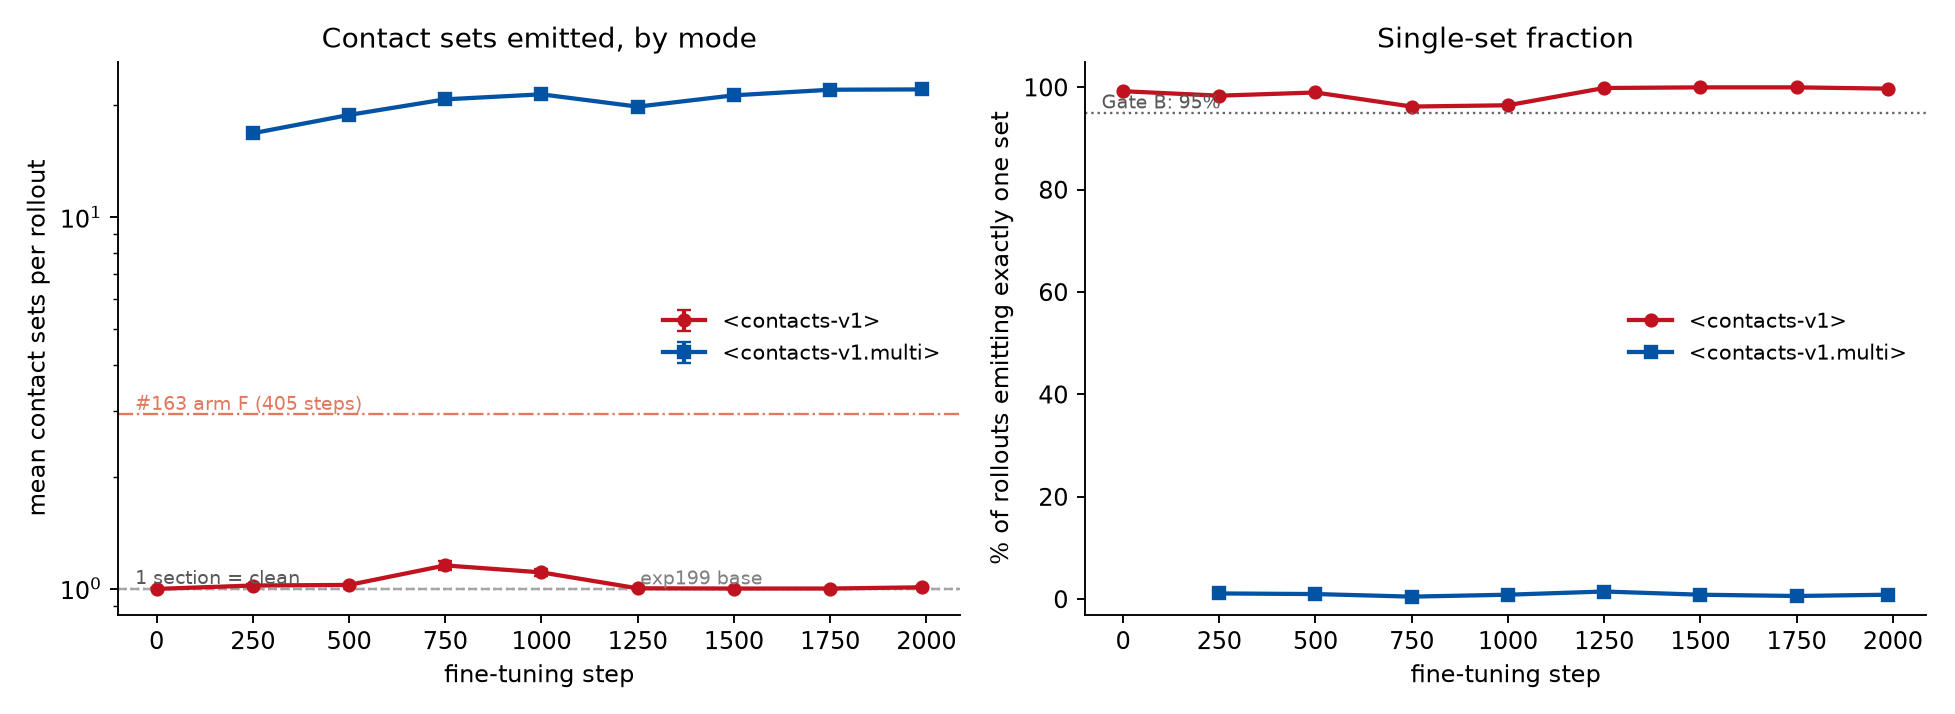

The data file committed next to this chart (first rows):
step, mode, label, n_rollouts, mean_sections, median_sections, p90_sections, max_sections, frac_single, se_sections, frac_finished, mean_best_f1, mean_last_f1
250, multi, step-250, 800, 16.78, 16.0, 28.0, 61, 0.01125, 0.2931, 0.915, 0.5078, 0.4424
500, multi, step-500, 800, 18.8, 19.0, 30.0, 39, 0.01, 0.2821, 0.7675, 0.515, 0.4385
750, multi, step-750, 800, 20.71, 21.0, 33.0, 39, 0.005, 0.3219, 0.51, 0.5119, 0.4132
1000, multi, step-1000, 800, 21.36, 21.0, 34.0, 39, 0.00875, 0.3395, 0.54, 0.5109, 0.4109
1250, multi, step-1250, 800, 19.79, 20.0, 31.0, 39, 0.015, 0.3013, 0.7837, 0.5153, 0.432
1500, multi, step-1500, 800, 21.23, 21.0, 33.0, 35, 0.00875, 0.3314, 0.5625, 0.5153, 0.4289
1750, multi, step-1750, 800, 21.98, 22.0, 34.0, 36, 0.00625, 0.3456, 0.5962, 0.5137, 0.4272
1988, multi, step-1988, 800, 22.02, 22.0, 34.0, 37, 0.00875, 0.3453, 0.6538, 0.5179, 0.4334
0, plain, base, 800, 0.9975, 1.0, 1.0, 2, 0.9925, 0.003063, 1.0, 0.4452, 0.4452
250, plain, step-250, 800, 1.019, 1.0, 1.0, 6, 0.9838, 0.01037, 0.9975, 0.4473, 0.447
500, plain, step-500, 800, 1.022, 1.0, 1.0, 5, 0.99, 0.008808, 0.995, 0.4388, 0.4386
750, plain, step-750, 800, 1.154, 1.0, 1.0, 10, 0.9625, 0.03125, 0.9725, 0.4365, 0.4348
1000, plain, step-1000, 800, 1.105, 1.0, 1.0, 9, 0.965, 0.02269, 0.9838, 0.4408, 0.4395
1250, plain, step-1250, 800, 1.001, 1.0, 1.0, 2, 0.9988, 0.00125, 1.0, 0.4387, 0.4387
1500, plain, step-1500, 800, 1.0, 1.0, 1.0, 1, 1.0, 0.0, 1.0, 0.4386, 0.4386
1750, plain, step-1750, 800, 1.0, 1.0, 1.0, 1, 1.0, 0.0, 1.0, 0.4431, 0.4431
1988, plain, step-1988, 800, 1.008, 1.0, 1.0, 6, 0.9975, 0.006372, 0.9988, 0.44, 0.4399
